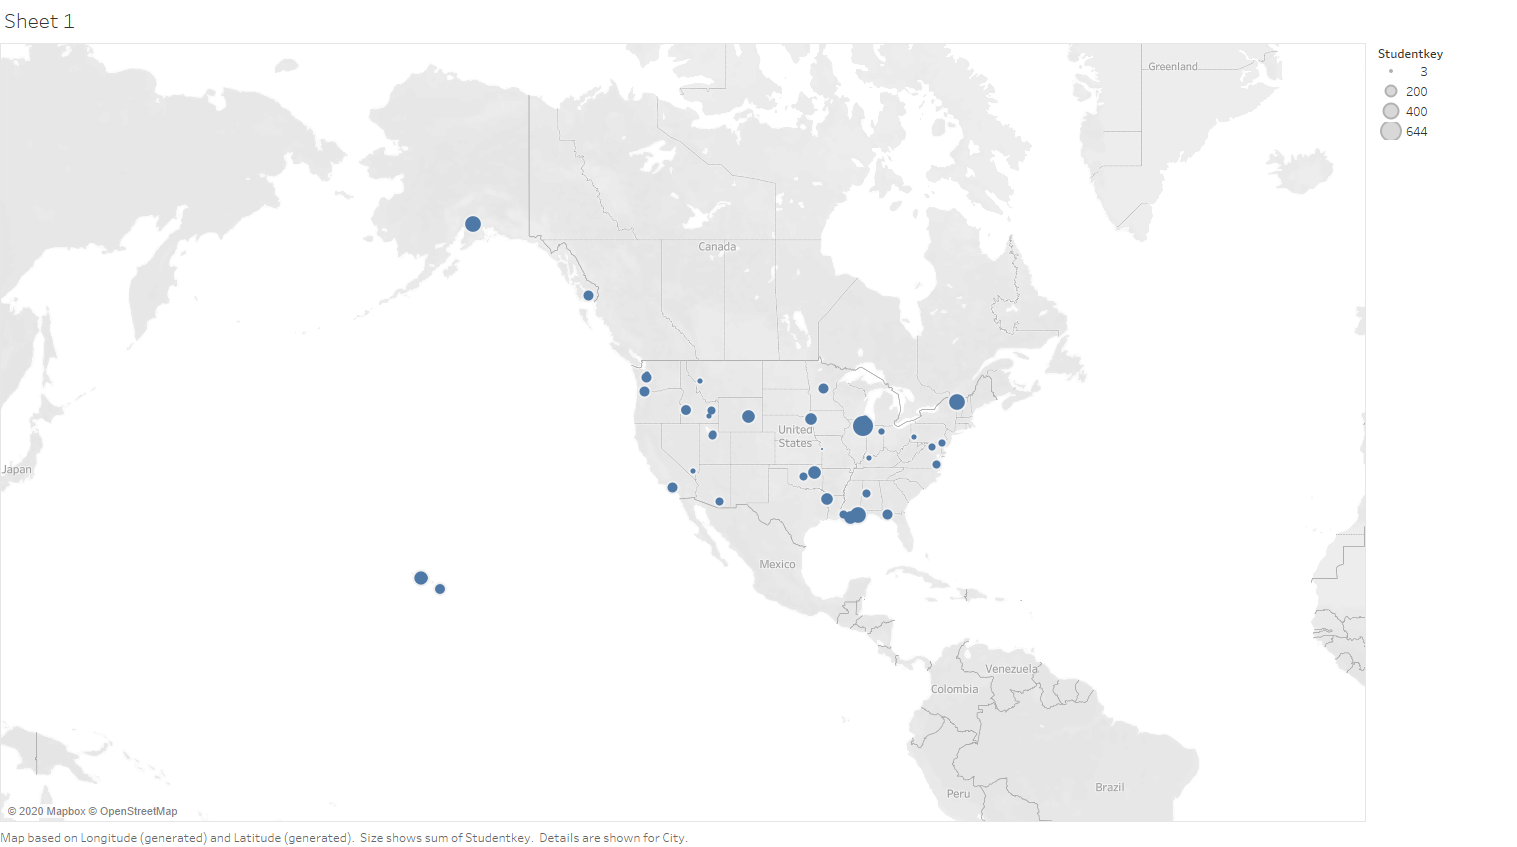

Values plotted in this chart, from the file beside it:
studentkey, city, state
1, Columbia, MO
2, Joliet, IL
3, Overland Park, KS
4, Stamford, CT
5, Owensboro, KY
6, Auburn, ME
7, Green Bay, WI
8, Sioux City, IA
9, New Haven, CT
10, Tallahassee, FL
11, Newark, DE
12, Kaneohe, HI
13, Billings, MT
14, Bridgeport, CT
15, Butte, MT
16, Lincoln, NE
17, Clarksville, TN
18, Lincoln, NE
19, Olathe, KS
20, Mesa, AZ
21, Tampa, FL
22, Kansas City, KS
23, Saint Paul, MN
24, Phoenix, AR
25, Wilmington, DE
26, Phoenix, AR
27, Shreveport, LA
28, South Bend, IN
29, Henderson, NV
30, Little Rock, AR
31, Independence, MO
32, West Valley City, UT
33, Lincoln, NE
34, Las Vegas, NV
36, Huntsville, AL
37, Owensboro, KY
38, Lafayette, LA
39, Baton Rouge, LA
40, Norman, OK
41, Eugene, OR
42, Lansing, MI
43, Pittsburgh, PA
44, Seattle, WA
45, Augusta, GA
46, Springfield, MO
47, Portland, ME
48, Columbus, OH
49, North Las Vegas, NV
50, Cleveland, OH
51, South Burlington, VT
52, Norman, OK
53, Portland, OR
54, Evansville, IN
55, Missoula, MT
56, Pocatello, ID
57, Hartford, CT
58, Memphis, TN
59, Bellevue, NE
60, Broken Arrow, OK
61, Sioux City, IA
... 140 more rows
